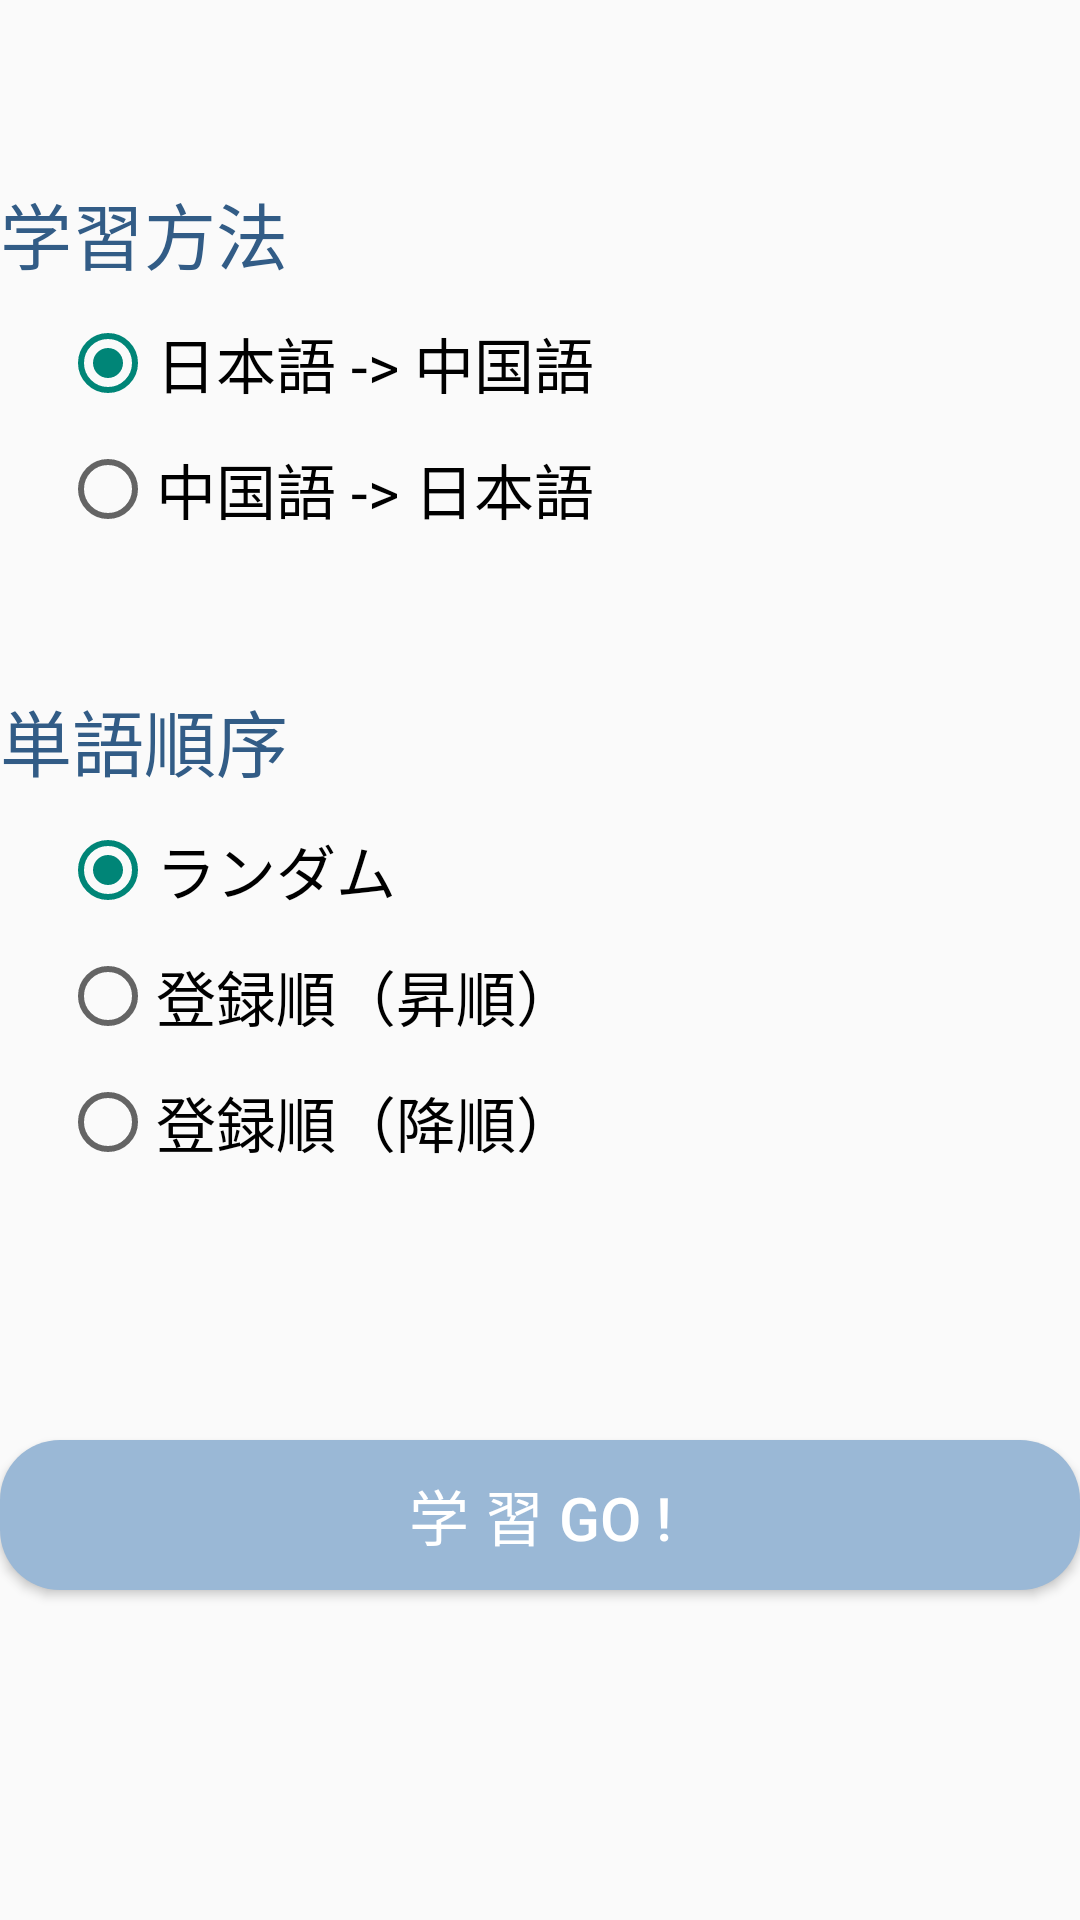

This screen was rendered from an Android layout file. Write that file and the resources it references.
<!-- AndroidManifest.xml: application theme Theme.MyWordBook -->
<!-- res/layout/activity_study_mode_select.xml -->
<?xml version="1.0" encoding="utf-8"?>
<LinearLayout xmlns:android="http://schemas.android.com/apk/res/android"
    xmlns:app="http://schemas.android.com/apk/res-auto"
    xmlns:tools="http://schemas.android.com/tools"
    android:layout_width="match_parent"
    android:layout_height="match_parent"
    android:orientation="vertical"
    android:layout_marginHorizontal="50dp"
    tools:context=".StudyModeSelectActivity">

    <TextView
        android:id="@+id/txtPattern"
        android:layout_width="match_parent"
        android:layout_height="wrap_content"
        android:textSize="24sp"
        android:layout_marginTop="60dp"
        android:layout_marginBottom="10dp"
        android:textColor="@color/darkBlue"
        android:text="@string/txtPatternStr" />

    <RadioGroup
        android:id="@+id/rgPattern"
        android:layout_width="match_parent"
        android:layout_height="wrap_content"
        android:layout_marginLeft="20dp" >

        <RadioButton
            android:id="@+id/rbtPatternA"
            android:layout_width="match_parent"
            android:layout_height="wrap_content"
            android:layout_marginBottom="10dp"
            android:textSize="20sp"
            android:checked="true"
            android:text="@string/rbtPatterAStr" />

        <RadioButton
            android:id="@+id/rbtPatternB"
            android:layout_width="match_parent"
            android:layout_height="wrap_content"
            android:textSize="20sp"
            android:text="@string/rbtPatterBStr" />
    </RadioGroup>

    <TextView
        android:id="@+id/txtOrder"
        android:layout_width="match_parent"
        android:layout_height="wrap_content"
        android:textSize="24sp"
        android:layout_marginTop="50dp"
        android:layout_marginBottom="10dp"
        android:textColor="@color/darkBlue"
        android:text="@string/txtOrderStr" />

    <RadioGroup
        android:id="@+id/rgOrder"
        android:layout_width="match_parent"
        android:layout_height="wrap_content"
        android:layout_marginLeft="20dp"
        android:layout_marginBottom="40dp">

        <RadioButton
            android:id="@+id/rbtOrderA"
            android:layout_width="match_parent"
            android:layout_height="wrap_content"
            android:textSize="20sp"
            android:checked="true"
            android:text="@string/rbtOrderAStr" />

        <RadioButton
            android:id="@+id/rbtOrderB"
            android:layout_width="match_parent"
            android:layout_height="wrap_content"
            android:layout_marginVertical="10dp"
            android:textSize="20sp"
            android:text="@string/rbtOrderBStr" />

        <RadioButton
            android:id="@+id/rbtOrderC"
            android:layout_width="match_parent"
            android:layout_height="wrap_content"
            android:textSize="20sp"
            android:text="@string/rbtOrderCStr" />
    </RadioGroup>

    <Button
        android:id="@+id/btnStart"
        android:layout_width="match_parent"
        android:layout_height="50dp"
        android:layout_marginTop="50dp"
        android:textColor="@color/white"
        android:textSize="20sp"
        android:background="@drawable/press_effect"
        android:text="@string/btnStartStr" />
</LinearLayout>
<!-- resources referenced by this layout -->
<resources>
  <color name="darkBlue">#325c86</color>
  <color name="white">#FFFFFFFF</color>
  <!-- drawable press_effect (drawable) -->
  <?xml version="1.0" encoding="utf-8"?>
  <selector xmlns:android="http://schemas.android.com/apk/res/android">
  
      <item android:state_enabled="false">
          <shape>
              <corners android:radius="20dp" />
              <solid android:color="@color/gray" />
          </shape>
      </item>
  
      <item android:state_pressed="true">
          <shape>
              <corners android:radius="20dp" />
              <solid android:color="@color/darkBlue" />
          </shape>
      </item>
  
      <item>
          <shape>
              <corners android:radius="20dp" />
              <solid android:color="@color/lightBlue" />
          </shape>
      </item>
  
  
  
  </selector>
  <string name="btnStartStr">学 習 GO !</string>
  <string name="rbtOrderAStr">ランダム</string>
  <string name="rbtOrderBStr">登録順（昇順）</string>
  <string name="rbtOrderCStr">登録順（降順）</string>
  <string name="rbtPatterAStr">日本語 -&gt; 中国語</string>
  <string name="rbtPatterBStr">中国語 -&gt; 日本語</string>
  <string name="txtOrderStr">単語順序</string>
  <string name="txtPatternStr">学習方法</string>
  <style name="Theme.MyWordBook" parent="Theme.MaterialComponents.DayNight.NoActionBar.Bridge">
          
          <item name="colorPrimary">@color/purple_500</item>
          <item name="colorPrimaryVariant">@color/purple_700</item>
          <item name="colorOnPrimary">@color/white</item>
          
          <item name="colorSecondary">@color/teal_200</item>
          <item name="colorSecondaryVariant">@color/teal_700</item>
          <item name="colorOnSecondary">@color/black</item>
          
          <item name="android:statusBarColor" tools:targetApi="l">?attr/colorPrimaryVariant</item>
          
      </style>
  <color name="gray">#D3D3D3</color>
  <color name="lightBlue">#9ab8d6</color>
  <color name="purple_500">#FF6200EE</color>
  <color name="purple_700">#FF3700B3</color>
  <color name="teal_200">#FF03DAC5</color>
  <color name="teal_700">#FF018786</color>
  <color name="black">#FF000000</color>
</resources>
